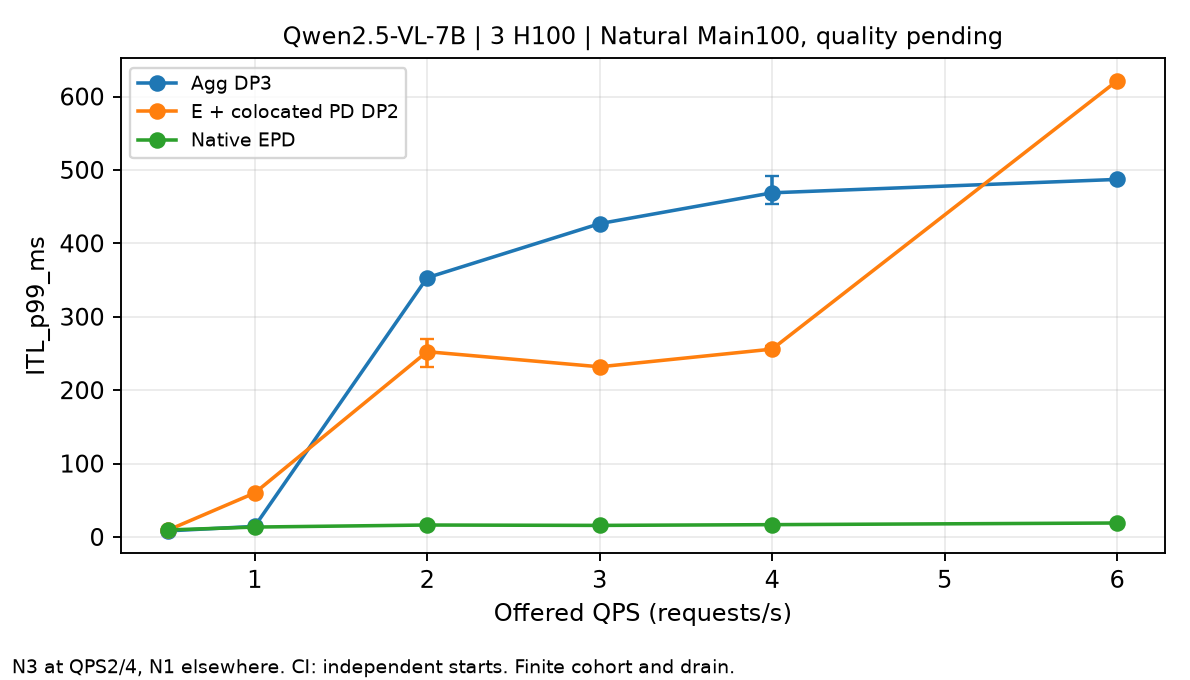

The file beside this chart, header and first rows:
method, QPS, metric, start_count, requests_per_start, start_mean, CI95_low, CI95_high, evidence
agg, 0.5, ITL_p99_ms, 1, 100, 8.335, , , Actual Natural C3 runtime; full task qua…
agg, 1.0, ITL_p99_ms, 1, 100, 14.39, , , Actual Natural C3 runtime; full task qua…
agg, 2.0, ITL_p99_ms, 3, 100, 353.2, 350.7, 355.3, Actual Natural C3 runtime; full task qua…
agg, 3.0, ITL_p99_ms, 1, 100, 426.8, , , Actual Natural C3 runtime; full task qua…
agg, 4.0, ITL_p99_ms, 3, 100, 468.8, 452.9, 492.2, Actual Natural C3 runtime; full task qua…
agg, 6.0, ITL_p99_ms, 1, 100, 487.1, , , Actual Natural C3 runtime; full task qua…
e_pd, 0.5, ITL_p99_ms, 1, 100, 9.552, , , Actual Natural C3 runtime; full task qua…
e_pd, 1.0, ITL_p99_ms, 1, 100, 59.88, , , Actual Natural C3 runtime; full task qua…
e_pd, 2.0, ITL_p99_ms, 3, 100, 252.4, 231.1, 269.6, Actual Natural C3 runtime; full task qua…
e_pd, 3.0, ITL_p99_ms, 1, 100, 231.8, , , Actual Natural C3 runtime; full task qua…
e_pd, 4.0, ITL_p99_ms, 3, 100, 255.9, 253.7, 260.1, Actual Natural C3 runtime; full task qua…
e_pd, 6.0, ITL_p99_ms, 1, 100, 621.3, , , Actual Natural C3 runtime; full task qua…
native, 0.5, ITL_p99_ms, 1, 100, 9.549, , , Actual Natural C3 runtime; full task qua…
native, 1.0, ITL_p99_ms, 1, 100, 13.48, , , Actual Natural C3 runtime; full task qua…
native, 2.0, ITL_p99_ms, 3, 100, 16.27, 15.12, 17.01, Actual Natural C3 runtime; full task qua…
native, 3.0, ITL_p99_ms, 1, 100, 15.76, , , Actual Natural C3 runtime; full task qua…
native, 4.0, ITL_p99_ms, 3, 100, 16.77, 16.59, 16.95, Actual Natural C3 runtime; full task qua…
native, 6.0, ITL_p99_ms, 1, 100, 19.01, , , Actual Natural C3 runtime; full task qua…
